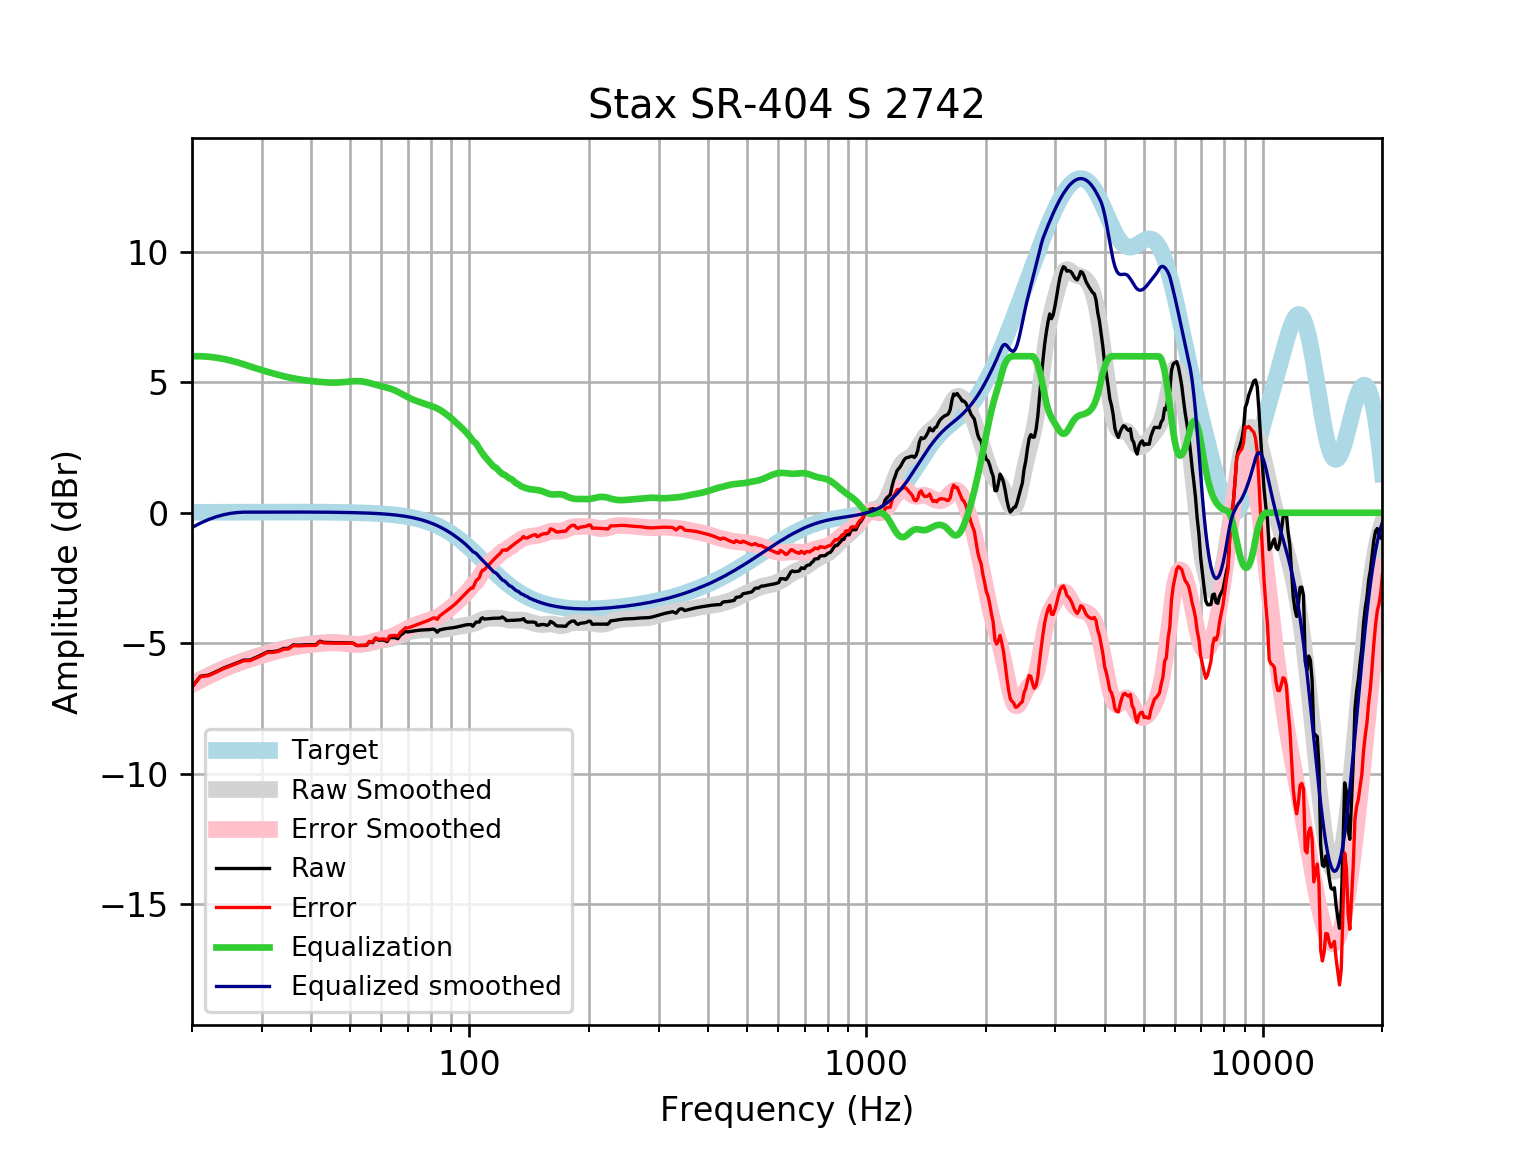

The file beside this chart, header and first rows:
frequency, raw, error, smoothed, error_smoothed, equalization, equalized_raw, equalized_smoothed, target
20, -6.674, -6.69, -6.565, -6.582, 6.0, -0.6736, -0.5652, 0.01648
21, -6.265, -6.283, -6.397, -6.415, 6.0, -0.2649, -0.3973, 0.01765
22, -6.224, -6.242, -6.243, -6.261, 5.981, -0.2426, -0.2616, 0.01876
23, -6.092, -6.112, -6.101, -6.121, 5.946, -0.1463, -0.1554, 0.01983
24, -5.955, -5.976, -5.972, -5.993, 5.896, -0.0597, -0.0766, 0.02084
25, -5.852, -5.874, -5.858, -5.88, 5.835, -0.01674, -0.02307, 0.02179
26, -5.75, -5.772, -5.757, -5.78, 5.767, 0.01714, 0.009413, 0.02269
27, -5.648, -5.671, -5.667, -5.691, 5.691, 0.04311, 0.02355, 0.02353
28, -5.644, -5.669, -5.586, -5.61, 5.61, -0.03425, 0.02433, 0.02431
29, -5.543, -5.568, -5.511, -5.536, 5.536, -0.006413, 0.02504, 0.02502
30, -5.437, -5.463, -5.442, -5.467, 5.467, 0.02993, 0.02567, 0.02566
31, -5.33, -5.356, -5.376, -5.402, 5.402, 0.0725, 0.02623, 0.02622
32, -5.322, -5.348, -5.315, -5.342, 5.342, 0.02018, 0.02668, 0.02668
33, -5.29, -5.317, -5.259, -5.286, 5.286, -0.00378, 0.02704, 0.02704
34, -5.203, -5.23, -5.209, -5.236, 5.236, 0.03287, 0.02728, 0.02728
35, -5.194, -5.221, -5.164, -5.191, 5.191, -0.002131, 0.0274, 0.0274
36, -5.064, -5.091, -5.126, -5.153, 5.153, 0.08928, 0.02739, 0.02739
37, -5.074, -5.102, -5.093, -5.12, 5.12, 0.04588, 0.02723, 0.02723
38, -5.066, -5.093, -5.065, -5.092, 5.092, 0.02594, 0.02691, 0.02692
39, -5.061, -5.087, -5.042, -5.069, 5.069, 0.007721, 0.02643, 0.02644
40, -5.058, -5.084, -5.022, -5.048, 5.048, -0.01041, 0.02578, 0.02579
41, -5.059, -5.084, -5.005, -5.03, 5.03, -0.02909, 0.02495, 0.02496
42, -4.922, -4.946, -4.991, -5.015, 5.015, 0.09301, 0.02393, 0.02393
43, -4.967, -4.989, -4.98, -5.002, 5.002, 0.03557, 0.02272, 0.02272
44, -4.972, -4.993, -4.972, -4.993, 4.993, 0.02173, 0.0213, 0.0213
45, -4.976, -4.996, -4.969, -4.989, 4.989, 0.01286, 0.01968, 0.01967
46, -4.979, -4.997, -4.971, -4.989, 4.989, 0.009858, 0.01785, 0.01783
47, -4.982, -4.998, -4.979, -4.995, 4.995, 0.01269, 0.01579, 0.01577
48, -4.984, -4.998, -4.991, -5.005, 5.005, 0.02045, 0.0135, 0.01347
49, -4.986, -4.997, -5.007, -5.018, 5.018, 0.03141, 0.01097, 0.01094
50, -4.987, -4.996, -5.022, -5.031, 5.031, 0.04321, 0.008186, 0.008144
51, -4.999, -5.004, -5.036, -5.041, 5.041, 0.04198, 0.005126, 0.00508
52, -5.088, -5.09, -5.043, -5.045, 5.045, -0.04286, 0.001774, 0.001724
53, -5.087, -5.085, -5.043, -5.041, 5.041, -0.04576, -0.001894, -0.001946
54, -5.085, -5.079, -5.033, -5.027, 5.027, -0.05785, -0.005905, -0.005958
55, -5.084, -5.074, -5.015, -5.005, 5.005, -0.07903, -0.01029, -0.01034
56, -4.942, -4.927, -4.991, -4.976, 4.976, 0.03336, -0.01508, -0.01514
57, -4.982, -4.962, -4.963, -4.943, 4.943, -0.03937, -0.02033, -0.02038
58, -4.821, -4.795, -4.936, -4.91, 4.91, 0.08846, -0.02607, -0.02611
59, -4.882, -4.849, -4.911, -4.879, 4.879, -0.00298, -0.03234, -0.03238
60, -4.881, -4.842, -4.889, -4.85, 4.85, -0.03127, -0.03921, -0.03925
61, -4.88, -4.834, -4.869, -4.822, 4.822, -0.05799, -0.04672, -0.04675
62, -4.941, -4.886, -4.85, -4.795, 4.795, -0.1462, -0.05494, -0.05496
63, -4.781, -4.717, -4.828, -4.764, 4.764, -0.01731, -0.06392, -0.06393
64, -4.784, -4.71, -4.802, -4.728, 4.728, -0.05569, -0.07372, -0.07373
65, -4.786, -4.702, -4.77, -4.686, 4.686, -0.1009, -0.0844, -0.08441
66, -4.829, -4.733, -4.733, -4.637, 4.637, -0.1915, -0.09604, -0.09603
67, -4.693, -4.585, -4.694, -4.585, 4.585, -0.1084, -0.1087, -0.1087
68, -4.627, -4.505, -4.653, -4.531, 4.531, -0.09641, -0.1224, -0.1224
69, -4.545, -4.408, -4.615, -4.478, 4.478, -0.06727, -0.1372, -0.1372
70, -4.568, -4.414, -4.581, -4.428, 4.428, -0.1396, -0.1533, -0.1533
71, -4.554, -4.384, -4.553, -4.383, 4.383, -0.1715, -0.1706, -0.1706
72, -4.539, -4.35, -4.531, -4.342, 4.342, -0.1968, -0.1892, -0.1892
73, -4.524, -4.314, -4.515, -4.306, 4.306, -0.2179, -0.2092, -0.2092
74, -4.51, -4.279, -4.503, -4.272, 4.272, -0.2375, -0.2306, -0.2305
75, -4.499, -4.246, -4.495, -4.241, 4.241, -0.258, -0.2535, -0.2534
76, -4.492, -4.214, -4.489, -4.211, 4.211, -0.2805, -0.2778, -0.2778
77, -4.488, -4.184, -4.486, -4.183, 4.183, -0.3049, -0.3037, -0.3037
78, -4.484, -4.153, -4.486, -4.155, 4.155, -0.3297, -0.3312, -0.3312
79, -4.48, -4.119, -4.487, -4.127, 4.127, -0.3529, -0.3604, -0.3603
... 553 more rows
